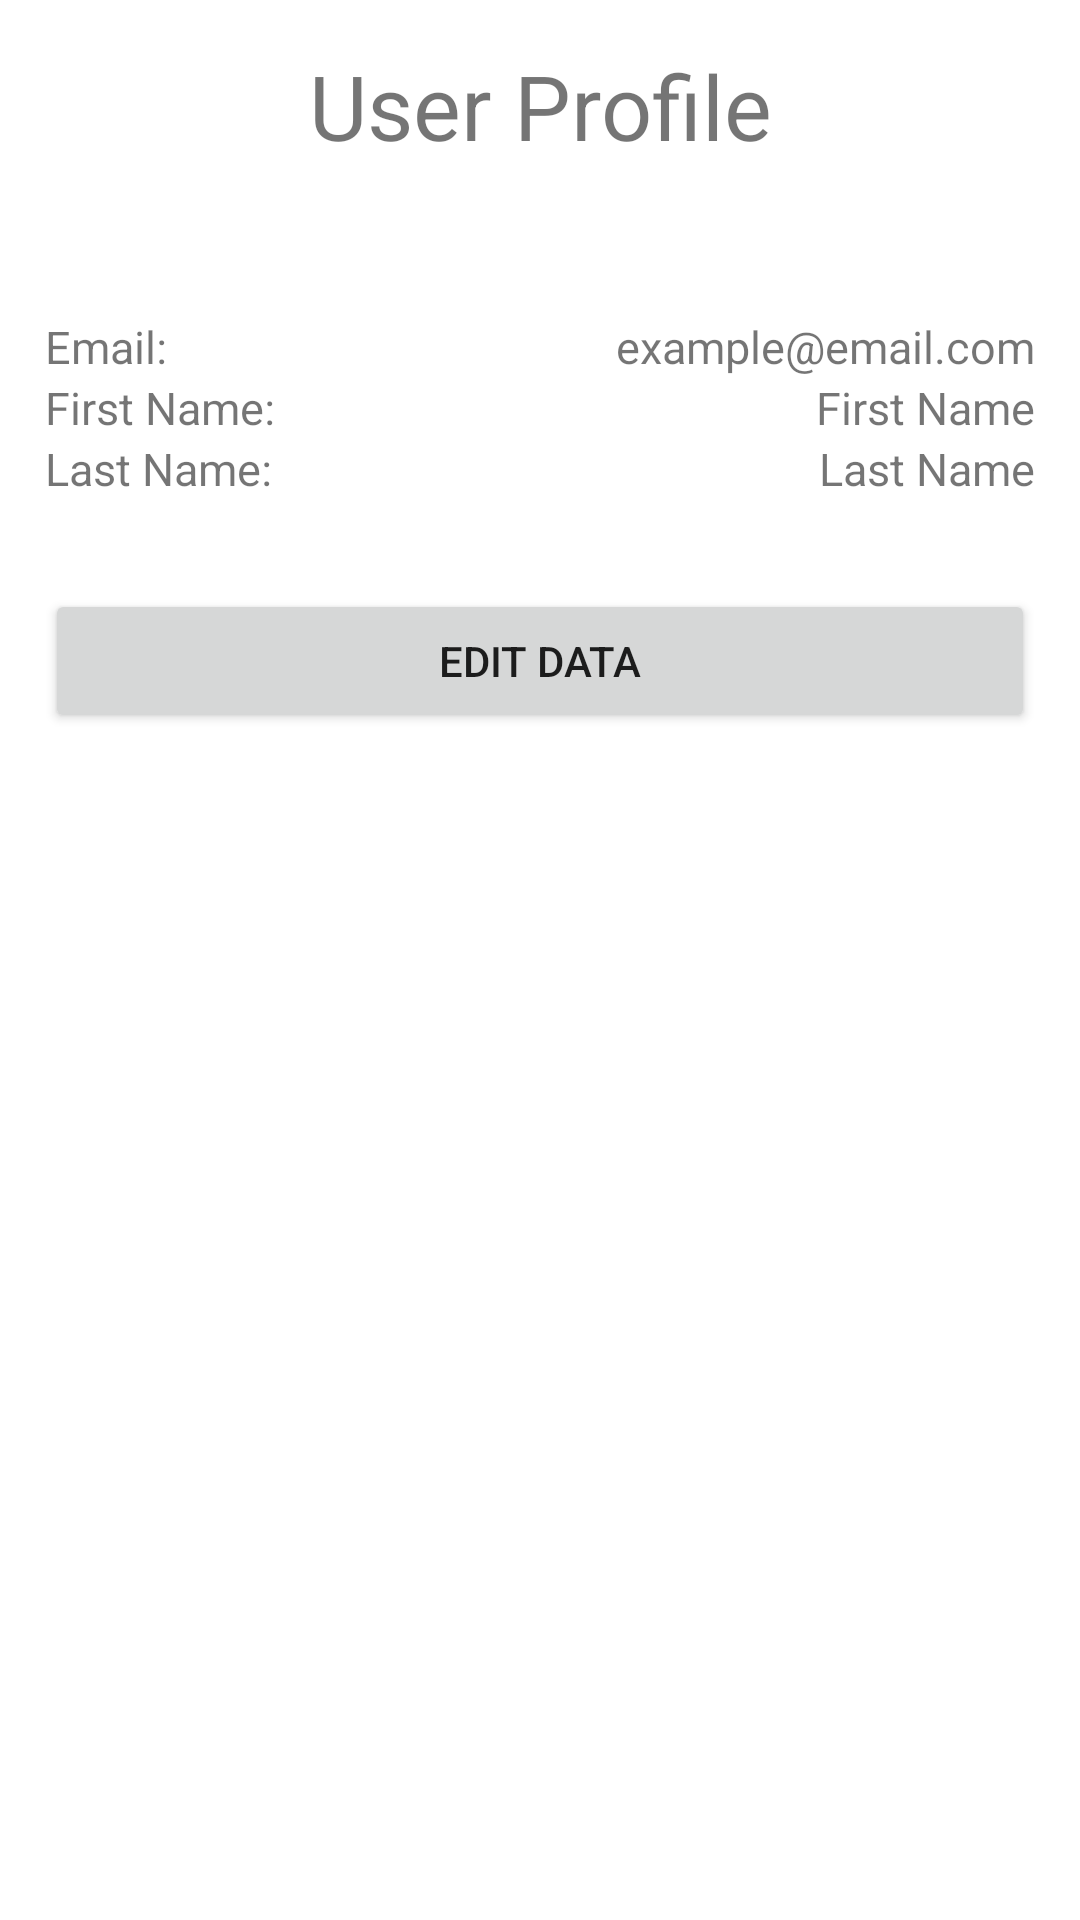

Android layout source for this screen:
<!-- AndroidManifest.xml: application theme Theme.Grimoire.Navigation -->
<!-- res/layout/nav_prof_fragment.xml -->
<?xml version="1.0" encoding="utf-8"?>
<androidx.constraintlayout.widget.ConstraintLayout xmlns:android="http://schemas.android.com/apk/res/android"
    xmlns:app="http://schemas.android.com/apk/res-auto"
    xmlns:tools="http://schemas.android.com/tools"
    android:layout_width="match_parent"
    android:layout_height="match_parent"
    android:padding="15dp"
    android:orientation="vertical"

    >

    <TextView
        android:id="@+id/text_message"
        android:layout_width="match_parent"
        android:layout_height="wrap_content"
        android:gravity="center_horizontal"
        android:text="@string/user_profile"
        android:textSize="30sp"
        app:layout_constraintTop_toTopOf="parent"
        tools:layout_editor_absoluteX="15dp" />

    
    <TextView
        android:id="@+id/menu_username"
        android:layout_width="wrap_content"
        android:layout_height="wrap_content"
        android:layout_marginTop="50dp"
        android:text="Email: "

        android:textSize="15sp"
        android:visibility="visible"
        app:layout_constraintStart_toStartOf="parent"
        app:layout_constraintTop_toBottomOf="@id/text_message" />

    <TextView
        android:id="@+id/display_username"
        android:layout_width="wrap_content"
        android:layout_height="wrap_content"
        android:layout_marginTop="50dp"
        android:layout_weight="1"
        android:gravity="right"
        android:text="example@email.com"
        android:textSize="15sp"
        android:visibility="visible"
        app:layout_constraintEnd_toEndOf="parent"

        app:layout_constraintTop_toBottomOf="@id/text_message" />


    <TextView
        android:id="@+id/menu_firstname"
        android:layout_width="wrap_content"
        android:layout_height="wrap_content"
        android:textSize="15sp"
        android:visibility="visible"
        android:text="First Name: "
        app:layout_constraintTop_toBottomOf="@id/menu_username"
        app:layout_constraintStart_toStartOf="parent"
        />

    <TextView
        android:id="@+id/display_firstname"
        android:layout_width="wrap_content"
        android:layout_height="wrap_content"
        android:text="First Name"
        android:textSize="15sp"
        android:visibility="visible"
        app:layout_constraintEnd_toEndOf="parent"

        app:layout_constraintTop_toBottomOf="@id/display_username" />
    <TextView
        android:id="@+id/menu_lastname"
        android:layout_width="wrap_content"
        android:layout_height="wrap_content"
        android:textSize="15sp"
        android:visibility="visible"
        android:layout_marginBottom="30dp"
        android:text="Last Name: "
        app:layout_constraintTop_toBottomOf="@+id/menu_firstname"
        app:layout_constraintStart_toStartOf="parent"
        />

    <TextView
        android:id="@+id/display_lastname"
        android:layout_width="wrap_content"
        android:layout_height="wrap_content"
        android:text="Last Name"
        android:textSize="15sp"
        android:visibility="visible"
        android:layout_marginBottom="30dp"
        app:layout_constraintEnd_toEndOf="parent"

        app:layout_constraintTop_toBottomOf="@id/display_firstname" />


    <TextView
        android:id="@+id/editmode"
        android:layout_width="wrap_content"
        android:layout_height="wrap_content"
        android:layout_marginBottom="15dp"
        android:textSize="25sp"
        android:visibility="gone"
        android:textStyle="italic"
        android:text="Edit Mode"
        app:layout_constraintEnd_toEndOf="parent"
        app:layout_constraintStart_toStartOf="parent"
        app:layout_constraintTop_toBottomOf="@id/display_lastname" />

    <com.google.android.material.textfield.TextInputLayout
        android:id="@+id/username_textField"
        android:layout_width="match_parent"
        android:layout_height="wrap_content"
        app:layout_constraintTop_toBottomOf="@id/display_lastname"
        android:hint="@string/user_name"
        android:visibility="gone"
        >
        <com.google.android.material.textfield.TextInputEditText
            android:layout_width="match_parent"
            android:layout_height="wrap_content" />
    </com.google.android.material.textfield.TextInputLayout>

    <com.google.android.material.textfield.TextInputLayout
        android:id="@+id/firstname_textField"
        android:layout_width="match_parent"
        android:layout_height="wrap_content"
        app:layout_constraintTop_toBottomOf="@id/editmode"
        android:hint="@string/first_name"
        android:visibility="gone">
        <com.google.android.material.textfield.TextInputEditText
            android:layout_width="match_parent"
            android:layout_height="wrap_content"
            />
    </com.google.android.material.textfield.TextInputLayout>

    <com.google.android.material.textfield.TextInputLayout
        android:id="@+id/surname_textField"
        android:layout_width="match_parent"
        android:layout_height="wrap_content"
        app:layout_constraintTop_toBottomOf="@id/firstname_textField"
        android:hint="@string/surname"
        android:layout_marginBottom="10dp"
        android:visibility="gone">

        <com.google.android.material.textfield.TextInputEditText
            android:layout_width="match_parent"
            android:layout_height="wrap_content"
            />
    </com.google.android.material.textfield.TextInputLayout>

    <TextView
        android:id="@+id/dobber"
        android:layout_width="match_parent"
        android:layout_height="wrap_content"
        app:layout_constraintTop_toBottomOf="@id/surname_textField"
        android:text="@string/date_of_birth"
        android:textSize="20sp"
        android:gravity="center_vertical"
        android:layout_marginBottom="10dp"
        android:visibility="gone"
        />

    <DatePicker
        android:id="@+id/dobbox"
        android:layout_width="match_parent"
        android:layout_height="264dp"
        app:layout_constraintTop_toBottomOf="@id/dobber"
        android:visibility="gone"/>


    
    <Button
        android:id="@+id/updateButton"
        android:layout_width="match_parent"
        android:layout_height="wrap_content"
        app:layout_constraintTop_toBottomOf="@id/dobbox"
        android:text="@string/edit_data"
        android:layout_marginTop="30dp"
        android:visibility="visible"/>

    <Button
        android:id="@+id/resetButton"
        android:layout_width="match_parent"
        android:layout_height="wrap_content"
        app:layout_constraintTop_toBottomOf="@id/updateButton"
        android:text="@string/reset_changes"
        android:visibility="gone"
        />


    <Button
        android:id="@+id/saveButton"
        android:layout_width="match_parent"
        android:layout_height="wrap_content"
        app:layout_constraintTop_toBottomOf="@id/resetButton"
        android:text="@string/save_changes"
        android:visibility="gone"/>

    <Button
        android:id="@+id/cancelButton"
        android:layout_width="match_parent"
        android:layout_height="wrap_content"
        app:layout_constraintTop_toBottomOf="@id/saveButton"
        android:text="@string/close_edit_mode"
        android:visibility="gone"/>

    <Button
        android:id="@+id/refreshButton"
        android:layout_width="match_parent"
        android:layout_height="wrap_content"
        app:layout_constraintTop_toBottomOf="@id/cancelButton"
        android:text="@string/refresh_view"
        android:visibility="gone"/>


</androidx.constraintlayout.widget.ConstraintLayout>
<!-- resources referenced by this layout -->
<resources>
  <string name="close_edit_mode">Close Edit Mode</string>
  <string name="date_of_birth">Date of Birth</string>
  <string name="edit_data">Edit Data</string>
  <string name="first_name">First Name</string>
  <string name="refresh_view">Refresh View</string>
  <string name="reset_changes">Reset Changes</string>
  <string name="save_changes">Save Changes</string>
  <string name="surname">Surname</string>
  <string name="user_name">User Name</string>
  <string name="user_profile">User Profile</string>
  <style name="Theme.Grimoire.Navigation">
          <item name="windowActionBar">false</item>
          <item name="windowNoTitle">true</item>
      </style>
</resources>
